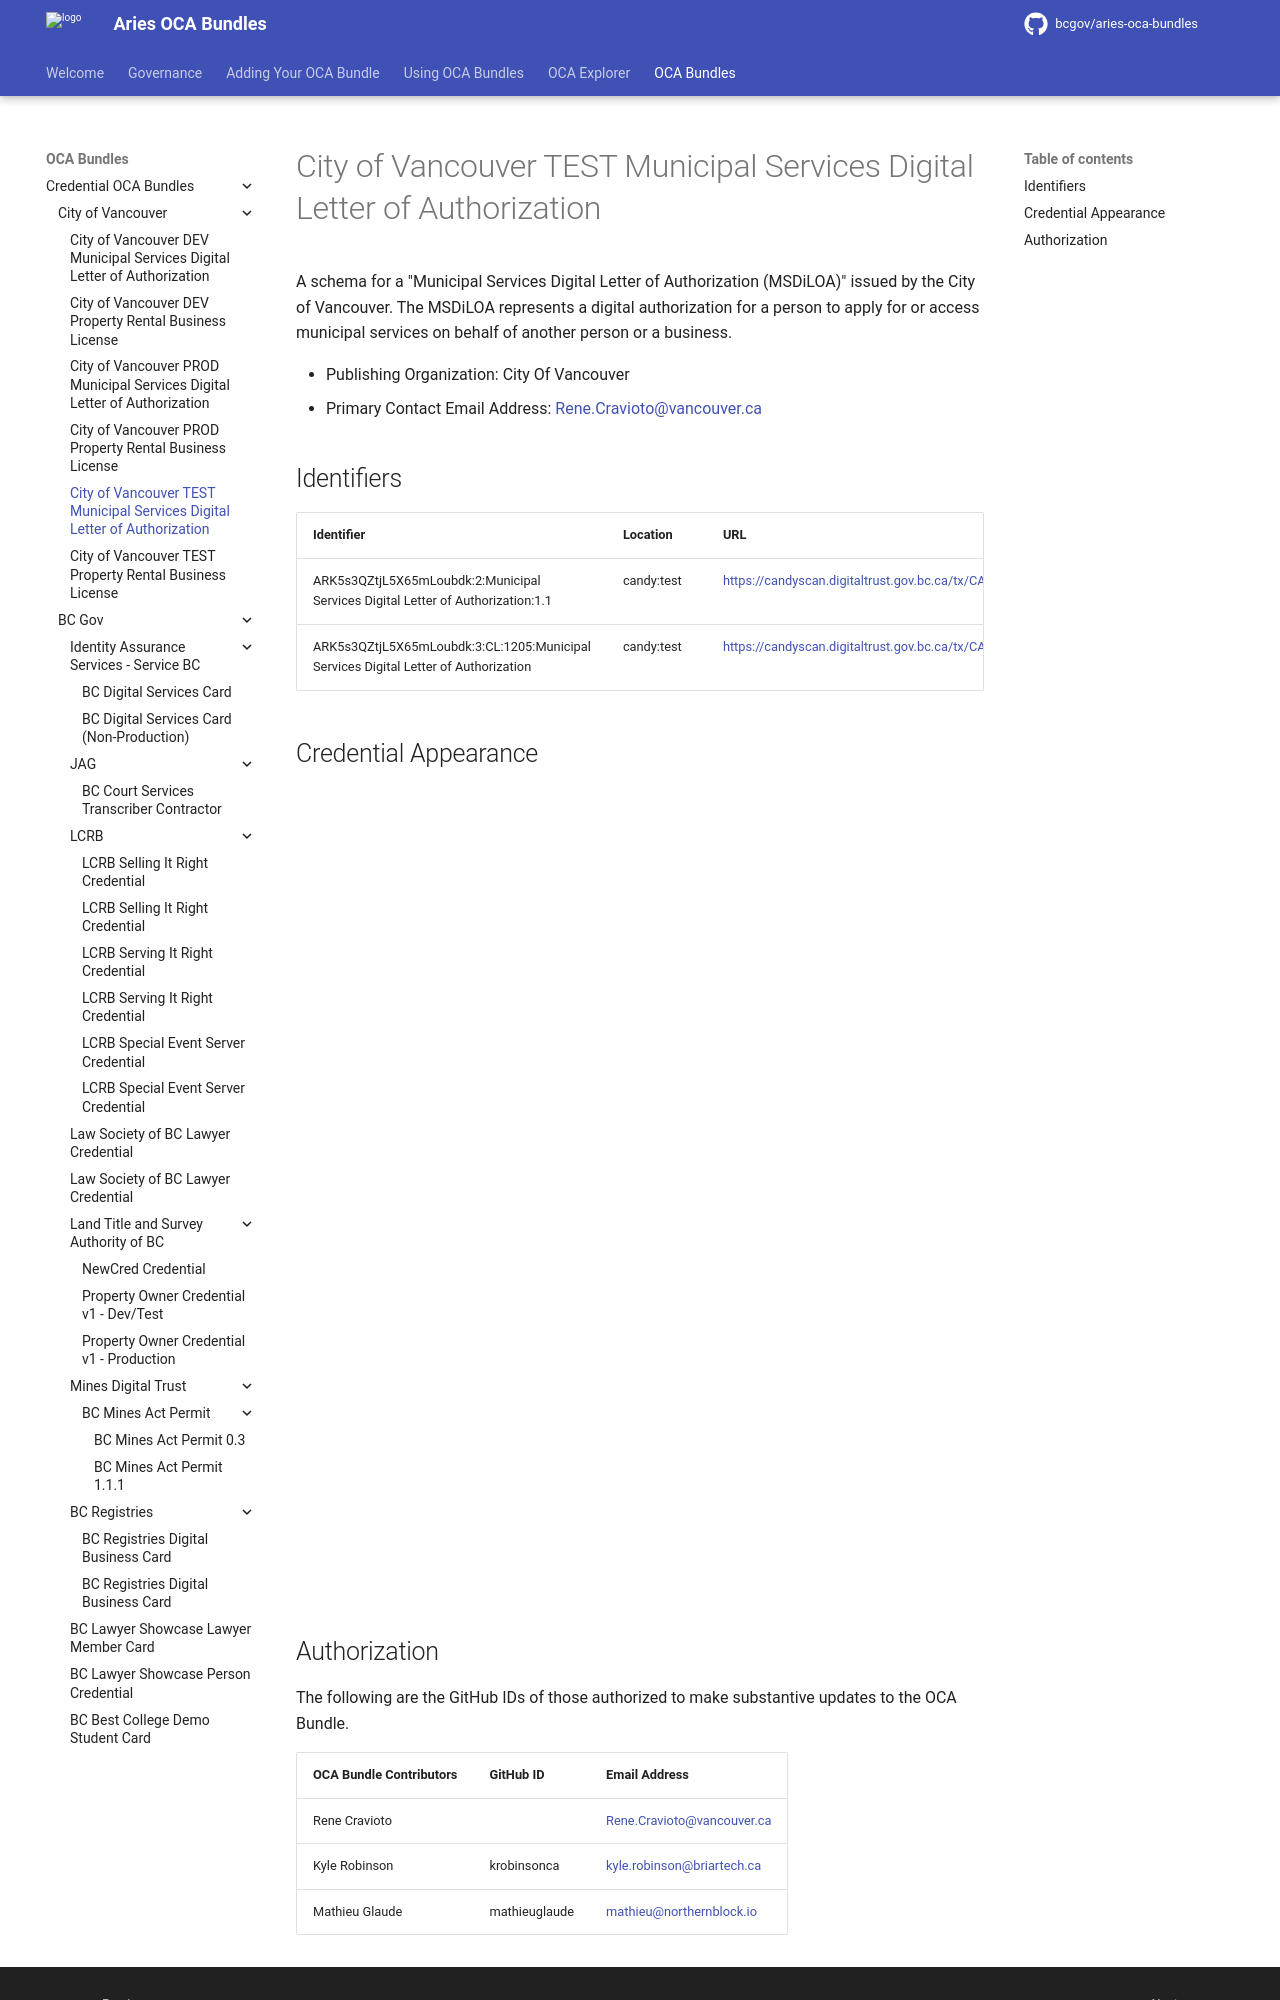

repository: bcgov/aries-oca-bundles · page: OCABundles/schema/CityOfVancouver/test-municipal-services-digital-letter-of-authorization/index.html · generator: mkdocs

# City of Vancouver TEST Municipal Services Digital Letter of Authorization

A schema for a "Municipal Services Digital Letter of Authorization (MSDiLOA)" issued by the City of Vancouver. The MSDiLOA represents a digital authorization for a person to apply for or access municipal services on behalf of another person or a business.

- Publishing Organization: City Of Vancouver
- Primary Contact Email Address: Rene.Cravioto@vancouver.ca

## Identifiers

| Identifier                                                                          | Location  | URL                                                                |
| ----------------------------------------------------------------------------------- | --------- | ------------------------------------------------------------------ |
| ARK5s3QZtjL5X65mLoubdk:2:Municipal Services Digital Letter of Authorization:1.1      | candy:test | https://candyscan.digitaltrust.gov.bc.ca/tx/CANDY_TEST/domain/1205 |
| ARK5s3QZtjL5X65mLoubdk:3:CL:1205:Municipal Services Digital Letter of Authorization | candy:test | https://candyscan.digitaltrust.gov.bc.ca/tx/CANDY_TEST/domain/1207 |
